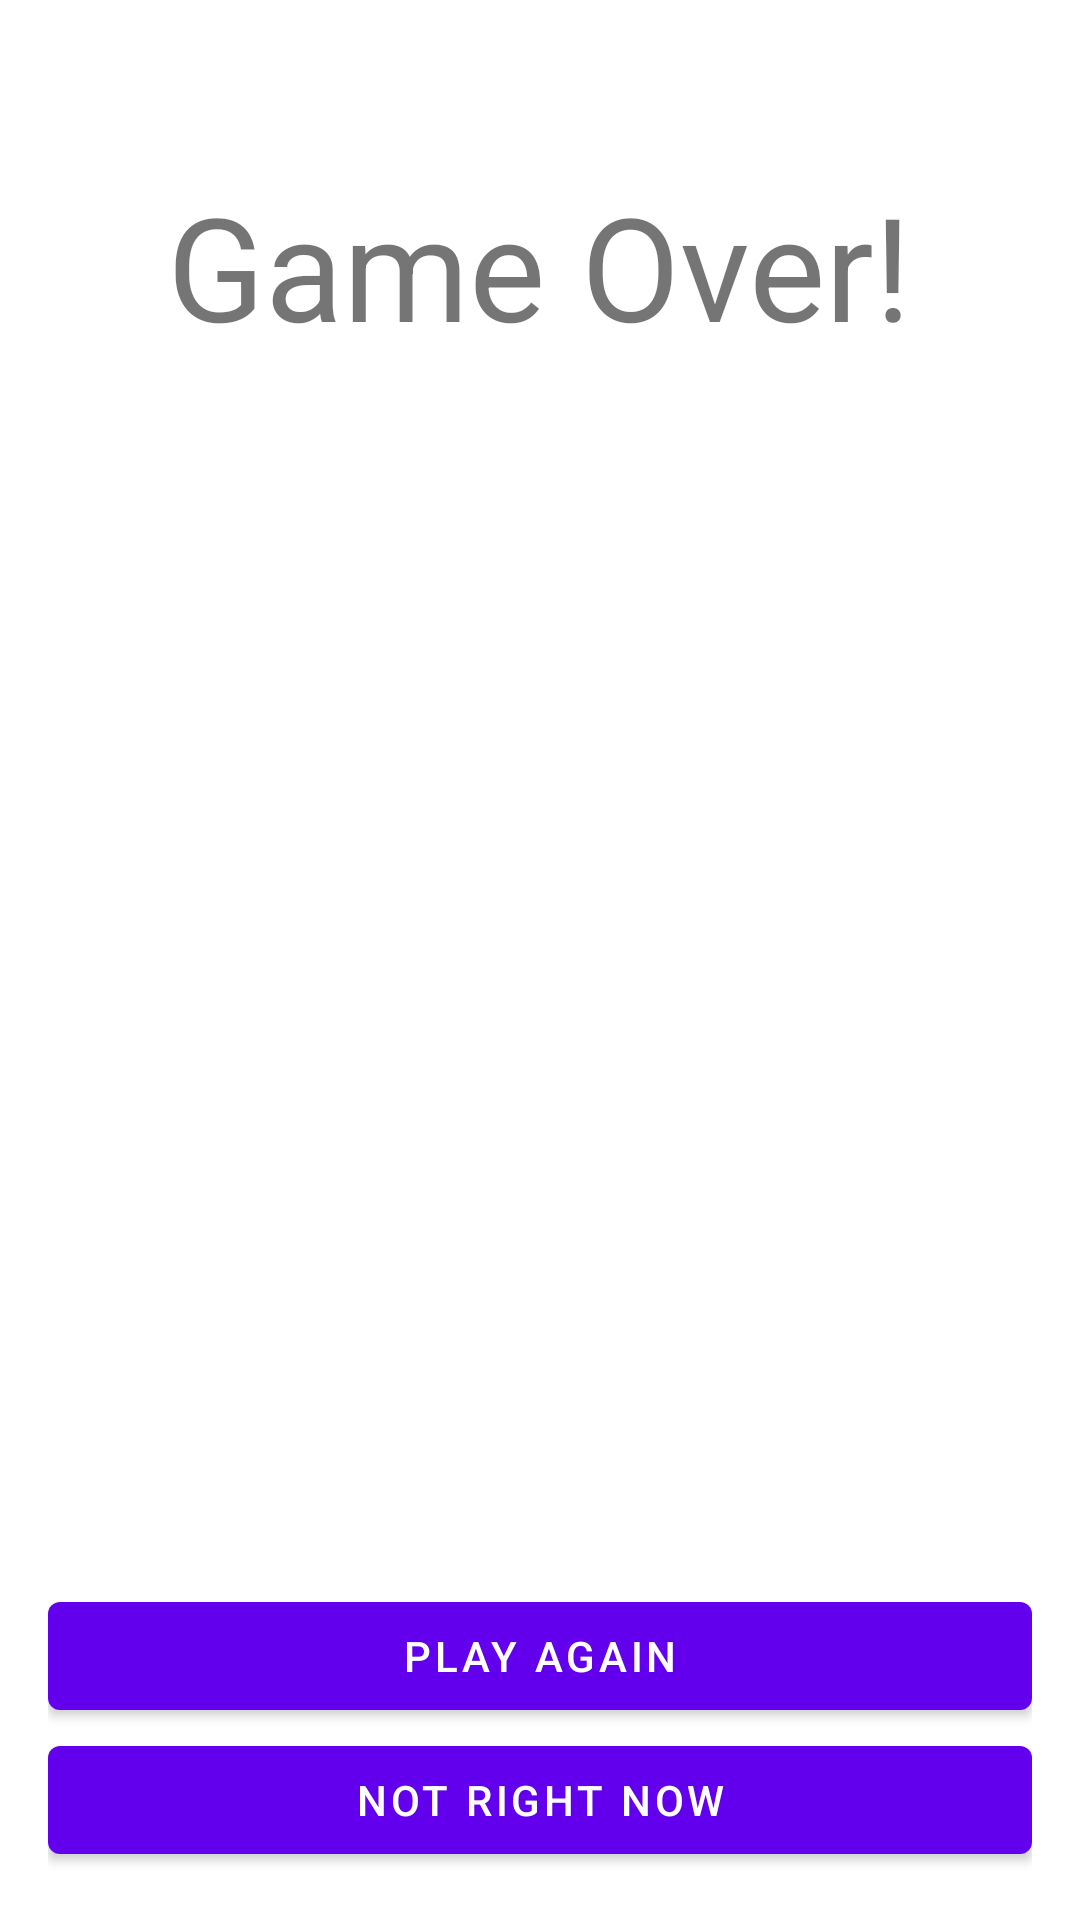

Reconstruct the res/layout file that produces this screen, plus the resources it refers to.
<!-- AndroidManifest.xml: application theme Theme.TriviaIsFun -->
<!-- res/layout/activity_result.xml -->
<?xml version="1.0" encoding="utf-8"?>
<LinearLayout xmlns:android="http://schemas.android.com/apk/res/android"
    android:layout_width="match_parent"
    android:layout_height="match_parent"
    android:gravity="center_horizontal"
    android:orientation="vertical"
    android:padding="16dp">

    <androidx.appcompat.widget.AppCompatTextView
        android:layout_width="wrap_content"
        android:layout_height="0dp"
        android:layout_weight=".33"
        android:gravity="center"
        android:text="@string/game_over"
        android:textSize="48sp" />

    <androidx.appcompat.widget.AppCompatTextView
        android:id="@+id/resultText"
        android:layout_width="wrap_content"
        android:layout_height="wrap_content"
        android:layout_weight=".33"
        android:textSize="32sp" />

    <androidx.appcompat.widget.AppCompatTextView
        android:id="@+id/messageText"
        android:layout_width="wrap_content"
        android:layout_height="wrap_content"
        android:layout_weight=".33"
        android:textSize="24sp" />

    <com.google.android.material.button.MaterialButton
        android:id="@+id/playAgainButton"
        android:layout_width="match_parent"
        android:layout_height="wrap_content"
        android:text="@string/playAgainButton" />

    <com.google.android.material.button.MaterialButton
        android:id="@+id/quitButton"
        android:layout_width="match_parent"
        android:layout_height="wrap_content"
        android:text="@string/quitButton" />

</LinearLayout>
<!-- resources referenced by this layout -->
<resources>
  <string name="game_over">Game Over!</string>
  <string name="playAgainButton">Play again</string>
  <string name="quitButton">Not right now</string>
  <style name="Theme.TriviaIsFun" parent="Theme.MaterialComponents.DayNight.DarkActionBar">
          
          <item name="colorPrimary">@color/purple_500</item>
          <item name="colorPrimaryVariant">@color/purple_700</item>
          <item name="colorOnPrimary">@color/white</item>
          
          <item name="colorSecondary">@color/teal_200</item>
          <item name="colorSecondaryVariant">@color/teal_700</item>
          <item name="colorOnSecondary">@color/black</item>
          
          <item name="android:statusBarColor" tools:targetApi="l">?attr/colorPrimaryVariant</item>
          
      </style>
  <!-- not gathered from this repository: default colours our renderer supplied (Android Studio template values) -->
  <color name="purple_500">#FF6200EE</color>
  <color name="purple_700">#FF3700B3</color>
  <color name="teal_200">#FF03DAC5</color>
  <color name="teal_700">#FF018786</color>
  <color name="black">#FF000000</color>
  <color name="white">#FFFFFFFF</color>
</resources>
